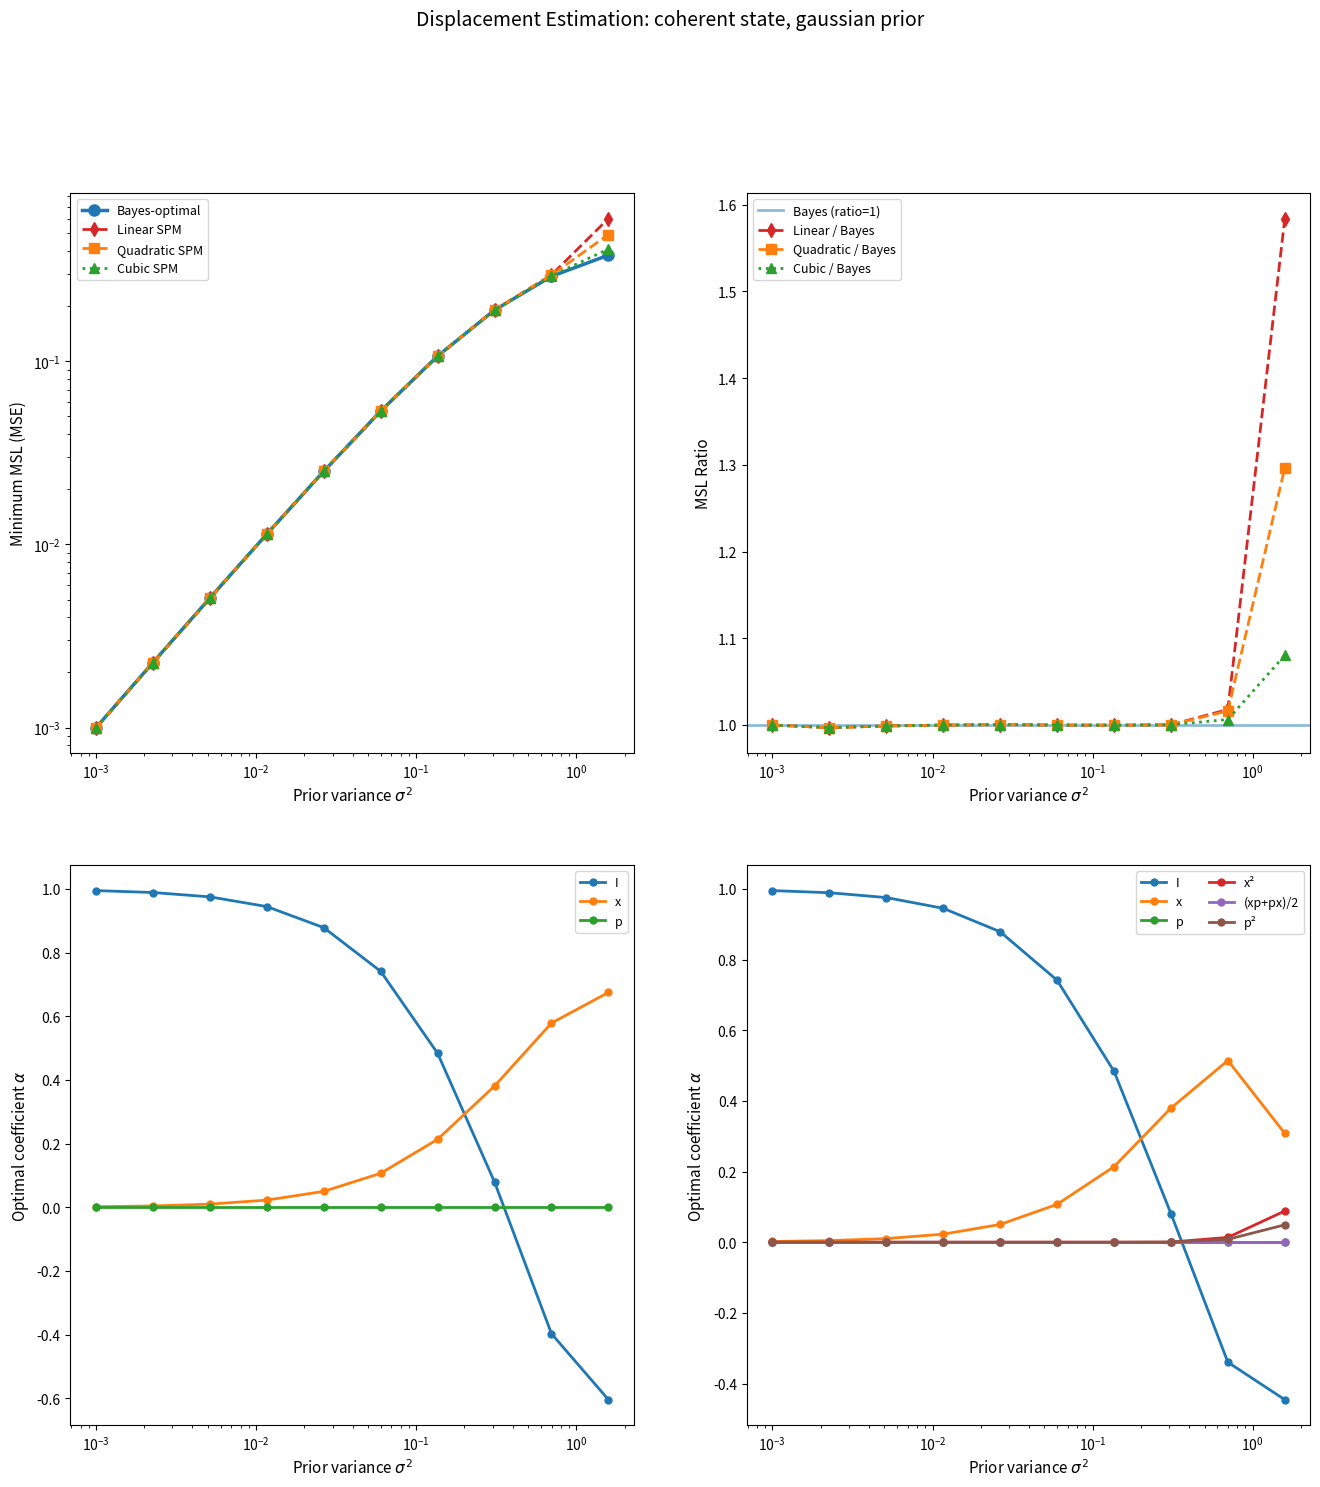
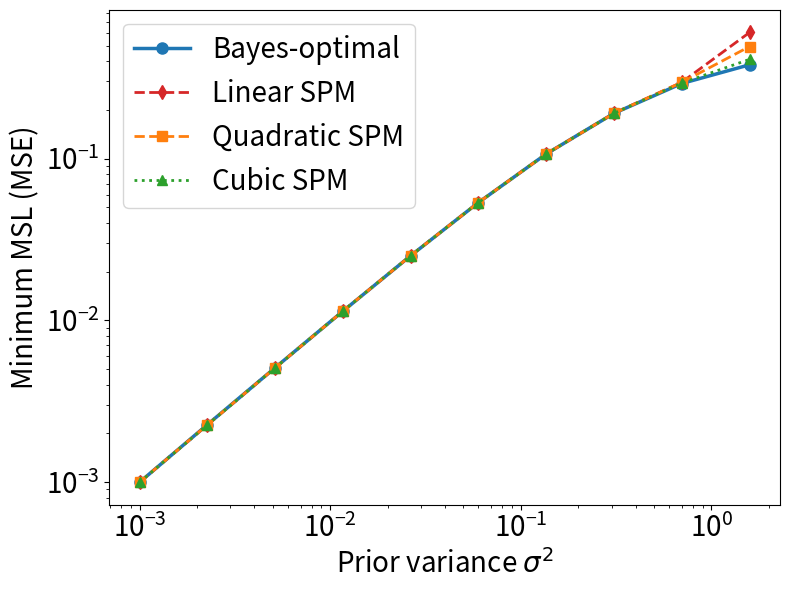
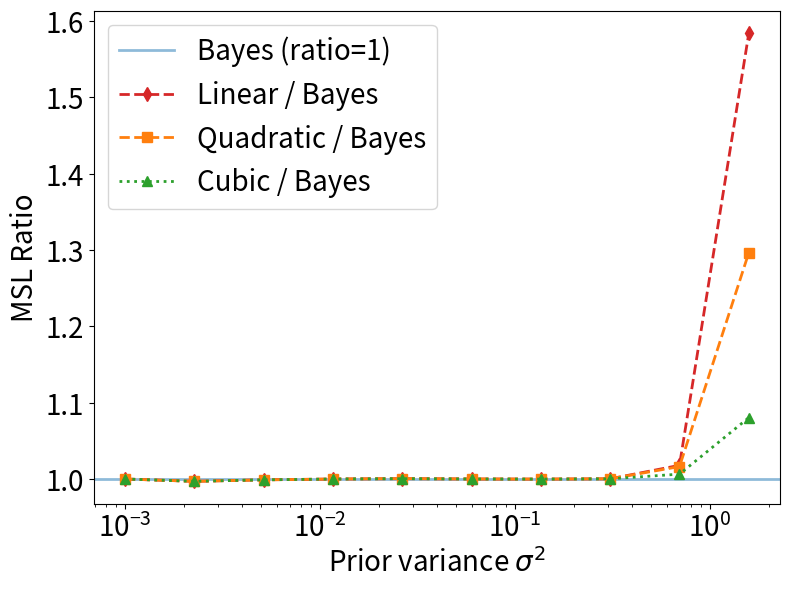

Source code (Python) for these figures, in order:
"""
Compare minimum MSL vs prior width for Bayes-optimal S (Lyapunov) 
and constrained ansatzes (linear, quadratic, cubic) for estimating 
displacement parameter theta along the x quadrature.

The encoded state is:
rho(theta) = D_x(theta) rho D_x^dagger(theta)
where D_x(theta) = exp(-i theta p)

We estimate theta with different priors and symmetry function f(theta) = theta.
"""
import os
import numpy as np
import scipy.linalg as la
import matplotlib.pyplot as plt

sigma_unicode = '\u03C3'
sigma2_unicode = '\u03C3\u00B2'
alpha_unicode = '\u03B1'
theta_unicode = '\u03B8'

# ---------------- User parameters ----------------
N = 20           # Fock truncation 
theta_min, theta_max = -10.0, 10.0  # Displacement range
theta_pts = 1000    # number of grid points for theta

# Reference state parameters (before displacement)
ref_state_type = 'coherent'  # Options: 'vacuum', 'coherent', 'thermal', 'squeezed_vacuum'
x0, p0 = 0.0, 0.0  # Initial mean position
alpha_coherent = 1.0  # coherent state amplitude (if coherent)
n_thermal = 0.2  # thermal photons (if thermal)
r_squeeze = 0.8  # squeezing parameter
phi_squeeze = 0.0  # squeezing angle (0 for x-squeezed)

# Prior settings
prior_type = 'gaussian'  # Options: 'gaussian' or 'two_gaussian'
theta0 = 1     # prior mean/center for theta

# Range of prior widths to test
theta_sigma_values = np.logspace(-1.5, 0.1, 10) 
# -------------------------------------------------

# Ladder operators in truncated Fock basis
a = np.zeros((N, N), dtype=complex)
for n in range(1, N):
    a[n-1, n] = np.sqrt(n)
adag = a.conj().T
I = np.eye(N, dtype=complex)

# Quadratures
x = (a + adag) / np.sqrt(2)
p = (a - adag) / (1j * np.sqrt(2))

def squeeze_op(r, phi):
    # Squeezing operator 
    G = 0.5 * (np.exp(-2j*phi) * adag @ adag - np.exp(2j*phi) * a @ a)
    return la.expm(r * G)

def displace_op(alpha):
    # Displacement operator D(alpha) = exp(alpha a^dagger - alpha* a)
    return la.expm(alpha * adag - np.conj(alpha) * a)

def thermal_state(n_bar):
    # Thermal state with mean photon number n_bar
    if n_bar < 0:
        n_bar = 0

    rho_th = np.zeros((N, N), dtype=complex)
    for n in range(N):
        if n_bar > 0:
            rho_th[n, n] = (n_bar**n) / ((1 + n_bar)**(n+1))
        else:
            rho_th[n, n] = 1.0 if n == 0 else 0.0
    return rho_th

def reference_state(state_type, x0=0.0, p0=0.0, alpha=1.0, n_th=0.2, r=0.8, phi=0.0):
    """Create reference state rho (before displacement)"""
    if state_type == 'vacuum':
        vac = np.zeros((N, N), dtype=complex)
        vac[0, 0] = 1.0
        rho = vac
    elif state_type == 'coherent':
        D = displace_op(alpha)
        vac = np.zeros((N, N), dtype=complex)
        vac[0, 0] = 1.0
        rho = D @ vac @ D.conj().T
    elif state_type == 'thermal':
        rho = thermal_state(n_th)
    elif state_type == 'squeezed_vacuum':
        vac = np.zeros((N, N), dtype=complex)
        vac[0, 0] = 1.0
        S = squeeze_op(r, phi)
        rho = S @ vac @ S.conj().T
    else:
        raise ValueError(f"Unknown state type: {state_type}")
    
    # Apply displacement if x0 or p0 is non-zero
    if abs(x0) > 1e-10 or abs(p0) > 1e-10:
        alpha_disp = (x0 + 1j * p0) / np.sqrt(2)
        D = displace_op(alpha_disp)
        rho = D @ rho @ D.conj().T
    
    rho = 0.5 * (rho + rho.conj().T)
    rho = rho / np.trace(rho)
    return rho

def displacement_x(theta):
    # Displacement operator along x: D_x(theta) = exp(-i theta p). This shifts x by theta: x -> x + theta
    
    return la.expm(-1j * theta * p)

def get_prior(theta_grid, prior_type, theta0, theta_sigma, theta_min, theta_max):
    # Generate different types of priors on the displacement grid
    if prior_type == 'gaussian':
        prior_unnorm = np.exp(-0.5 * ((theta_grid - theta0) / theta_sigma)**2)

    elif prior_type == 'two_gaussian':
        prior_unnorm = np.exp(-0.5 * ((theta_grid - theta0) / theta_sigma)**2) + 5*np.exp(-0.5 * ((theta_grid - 2*theta0) / theta_sigma)**2)

    else:
        raise ValueError(f"Unknown prior type: {prior_type}")
    
    dtheta = theta_grid[1] - theta_grid[0]
    total = np.sum(prior_unnorm) * dtheta
    if total > 1e-100:
        prior = prior_unnorm / total
    else:
        print(f"Warning: Prior normalization failed for {prior_type}, using uniform")
        prior = np.ones_like(theta_grid) / (theta_max - theta_min)
    
    return prior

def get_prior_variance(theta_grid, prior):
    # Compute the variance of the prior distribution
    dtheta = theta_grid[1] - theta_grid[0]
    mean = np.sum(theta_grid * prior * dtheta)
    variance = np.sum((theta_grid - mean)**2 * prior * dtheta)
    return variance

def get_optimal_coefficients(barrho, W, B):
    # Compute optimal coefficients alpha^opt for constrained ansatz
    def HS(A, Bop):
        return np.real(np.trace(A.conj().T @ Bop))
    
    m = len(B)
    G = np.zeros((m, m), dtype=float)
    b = np.zeros(m, dtype=float)
    
    for i in range(m):
        for j in range(m):
            G[i, j] = 0.5 * HS(B[i], barrho @ B[j] + B[j] @ barrho)
        b[i] = HS(B[i], W)
    
    alpha_opt, *_ = la.lstsq(G, b)
    
    return alpha_opt, G, b

# Thermal state with varying mean photon number
def thermal_state_varying(n_bar):
    rho_th = np.zeros((N, N), dtype=complex)
    for n in range(N):
        if n_bar > 0:
            rho_th[n, n] = (n_bar**n) / ((1 + n_bar)**(n+1))
        else:
            rho_th[n, n] = 1.0 if n == 0 else 0.0
    return rho_th

def compute_msl_for_prior_width(theta_sigma, theta0=0.0, prior_type='gaussian'):
    """
    Compute MSL for Bayes-optimal, linear, quadratic, and cubic ansatzes.
    
    Returns:
    - msl_bayes, msl_linear, msl_quad, msl_cubic
    - alpha_linear, alpha_quad, alpha_cubic (coefficients)
    - prior_variance
    """
    
    theta_grid = np.linspace(theta_min, theta_max, theta_pts)
    dtheta = theta_grid[1] - theta_grid[0]
    
    prior = get_prior(theta_grid, prior_type, theta0, theta_sigma, theta_min, theta_max)
    prior_var = get_prior_variance(theta_grid, prior)
    
    # Reference state (same for all theta)
    rho_ref = reference_state(ref_state_type, x0=x0, p0=p0, alpha=alpha_coherent,
                              n_th=n_thermal, r=r_squeeze, phi=phi_squeeze)
    
    # Build rho(theta) list - states after displacement
    rho_list = []
    for theta in theta_grid:
        D_x = displacement_x(theta)
        #rho_theta = thermal_state_varying(theta)
        rho_theta = D_x @ rho_ref @ D_x.conj().T
        rho_theta = 0.5 * (rho_theta + rho_theta.conj().T)
        rho_theta = rho_theta / np.trace(rho_theta)
        rho_list.append(rho_theta)
    
    # Compute bar-rho (rho_0) and W (rho_1)
    barrho = np.zeros((N, N), dtype=complex)
    W = np.zeros((N, N), dtype=complex)
    for i, theta in enumerate(theta_grid):
        barrho += prior[i] * rho_list[i] * dtheta
        W += prior[i] * theta * rho_list[i] * dtheta
    barrho = 0.5 * (barrho + barrho.conj().T)
    W = 0.5 * (W + W.conj().T)
    
    lambda_val = np.sum(prior * theta_grid**2 * dtheta)
    
    # ---------------- Exact Bayes S (Fock basis) ---------------
    dim = N * N
    A_big = np.kron(np.eye(N), barrho) + np.kron(barrho.conj().T, np.eye(N))
    vecW = W.reshape(dim, order='F')
    vecS_bayes = la.pinv(A_big) @ (2.0 * vecW)
    S_bayes = vecS_bayes.reshape((N, N), order='F')
    S_bayes = 0.5 * (S_bayes + S_bayes.conj().T)
    
    msl_bayes = lambda_val - np.real(np.trace(barrho @ (S_bayes @ S_bayes)))
    
    # ---------------- Linear ansatz: {I, x, p} -----------------------
    B_linear = [I, x, p]
    B_linear = [0.5 * (M + M.conj().T) for M in B_linear]
    
    alpha_opt_linear, G_mat_linear, b_vec_linear = get_optimal_coefficients(barrho, W, B_linear)
    msl_linear = lambda_val - b_vec_linear @ la.pinv(G_mat_linear) @ b_vec_linear
    
    # ---------------- Quadratic ansatz -----------------------
    B_quad = [I, x, p, x @ x, 0.5 * (x @ p + p @ x), p @ p]
    B_quad = [0.5 * (M + M.conj().T) for M in B_quad]
    
    alpha_opt_quad, G_mat_quad, b_vec_quad = get_optimal_coefficients(barrho, W, B_quad)
    msl_quad = lambda_val - b_vec_quad @ la.pinv(G_mat_quad) @ b_vec_quad
    
    # ---------------- Cubic ansatz -----------------------
    B_cubic = B_quad.copy()
    B_cubic.append(x @ x @ x)
    B_cubic.append(x @ x @ p)
    B_cubic.append(x @ p @ p)
    B_cubic.append(p @ p @ p)
    B_cubic.append(0.5 * (x @ x @ p + p @ x @ x))
    B_cubic.append(0.5 * (x @ p @ x + p @ x @ p))
    B_cubic = [0.5 * (M + M.conj().T) for M in B_cubic]
    
    alpha_opt_cubic, G_mat_cubic, b_vec_cubic = get_optimal_coefficients(barrho, W, B_cubic)
    msl_cubic = lambda_val - b_vec_cubic @ la.pinv(G_mat_cubic) @ b_vec_cubic
    
    return (msl_bayes, msl_linear, msl_quad, msl_cubic, 
            alpha_opt_linear, alpha_opt_quad, alpha_opt_cubic, prior_var)

# Compute MSL for each prior width
msl_bayes_list = []
msl_linear_list = []
msl_quad_list = []
msl_cubic_list = []
alpha_opt_linear_list = []
alpha_opt_quad_list = []
alpha_opt_cubic_list = []
prior_variance_list = []

print("="*70)
print(f"Estimating displacement theta along x quadrature")
print(f"Reference state: {ref_state_type}")
if ref_state_type == 'coherent':
    print(f"  {alpha_unicode} = {alpha_coherent}")
elif ref_state_type == 'thermal':
    print(f"  n = {n_thermal}")
elif ref_state_type == 'squeezed_vacuum':
    print(f"  r = {r_squeeze}, phi = {phi_squeeze}")
print(f"Prior type: {prior_type}")
print(f"Prior center: theta = {theta0}")
print("="*70)

for i, theta_sigma in enumerate(theta_sigma_values):
    print(f"Progress: {i+1}/{len(theta_sigma_values)}, {sigma_unicode} = {theta_sigma:.4f}", end='')
    result = compute_msl_for_prior_width(theta_sigma, theta0=theta0, prior_type=prior_type)
    msl_b, msl_l, msl_q, msl_c, alpha_l, alpha_q, alpha_c, prior_var = result
    
    msl_bayes_list.append(msl_b)
    msl_linear_list.append(msl_l)
    msl_quad_list.append(msl_q)
    msl_cubic_list.append(msl_c)
    alpha_opt_linear_list.append(alpha_l)
    alpha_opt_quad_list.append(alpha_q)
    alpha_opt_cubic_list.append(alpha_c)
    prior_variance_list.append(prior_var)
    print(f" -> Bayes={msl_b:.4e}, Linear={msl_l:.4e}, Quad={msl_q:.4e}, Cubic={msl_c:.4e}")

# Convert to arrays
prior_variance_list = np.array(prior_variance_list)
msl_bayes_arr = np.array(msl_bayes_list)
msl_linear_arr = np.array(msl_linear_list)
msl_quad_arr = np.array(msl_quad_list)
msl_cubic_arr = np.array(msl_cubic_list)

"""
4x4 set of plots. Each as a function of the prior width.
Top left: MSL. Top right: ratio MSL to optimum.
Bottom left: linear alpha. Bottom right: quadratic alpha 
"""

fig = plt.figure(figsize=(16, 16))
gs = fig.add_gridspec(2, 2)

# Plot 1: MSL vs prior variance
ax1 = fig.add_subplot(gs[0, 0])
ax1.loglog(prior_variance_list, msl_bayes_arr, 'o-', linewidth=2.5, 
           markersize=8, label='Bayes-optimal', color='C0')
ax1.loglog(prior_variance_list, msl_linear_arr, 'd--', linewidth=2, 
           markersize=7, label='Linear SPM', color='C3')
ax1.loglog(prior_variance_list, msl_quad_arr, 's--', linewidth=2, 
           markersize=7, label='Quadratic SPM', color='C1')
ax1.loglog(prior_variance_list, msl_cubic_arr, '^:', linewidth=2, 
           markersize=7, label='Cubic SPM', color='C2')
ax1.set_xlabel('Prior variance $\\sigma^2$', fontsize=11)
ax1.set_ylabel('Minimum MSL (MSE)', fontsize=11)
#ax1.set_title(f'MSE vs Prior Variance ({prior_type} prior)', fontsize=12)
ax1.legend(fontsize=9)
#ax1.grid(False, which='both', alpha=0.3)

# Plot 2: Ratio to Bayes-optimal
ax2 = fig.add_subplot(gs[0, 1])
ratio_linear = msl_linear_arr / msl_bayes_arr
ratio_quad = msl_quad_arr / msl_bayes_arr
ratio_cubic = msl_cubic_arr / msl_bayes_arr

ax2.axhline(y=1, color='C0', linestyle='-', linewidth=2, alpha=0.5, label='Bayes (ratio=1)')
ax2.semilogx(prior_variance_list, ratio_linear, 'd--', linewidth=2, 
             markersize=7, label='Linear / Bayes', color='C3')
ax2.semilogx(prior_variance_list, ratio_quad, 's--', linewidth=2, 
             markersize=7, label='Quadratic / Bayes', color='C1')
ax2.semilogx(prior_variance_list, ratio_cubic, '^:', linewidth=2, 
             markersize=7, label='Cubic / Bayes', color='C2')
ax2.set_xlabel('Prior variance $\\sigma^2$', fontsize=11)
ax2.set_ylabel('MSL Ratio', fontsize=11)
#ax2.set_title('Performance Ratio vs Bayes-Optimal', fontsize=12)
ax2.legend(fontsize=9)
#ax2.grid(True, which='both', alpha=0.3)
ax2.grid(False)

#Plot 3: Linear coefficients vs prior variance
ax3 = fig.add_subplot(gs[1, 0])
linear_labels = ['I', 'x', 'p']
alpha_linear_array = np.array(alpha_opt_linear_list)
for i in range(alpha_linear_array.shape[1]):
    ax3.semilogx(prior_variance_list, alpha_linear_array[:, i], 'o-', 
                 linewidth=2, markersize=5, label=linear_labels[i])
ax3.set_xlabel('Prior variance $\\sigma^2$', fontsize=11)
ax3.set_ylabel('Optimal coefficient $\\alpha$', fontsize=11)
#ax3.set_title('Linear SPM vs Prior Variance', fontsize=12)
ax3.legend(fontsize=9)
#ax3.grid(True, which='both', alpha=0.3)
ax3.grid(False)

# Plot 4: Quadratic coefficients vs prior variance
ax4 = fig.add_subplot(gs[1, 1])
quad_labels = ['I', 'x', 'p', 'x²', '(xp+px)/2', 'p²']
alpha_quad_array = np.array(alpha_opt_quad_list)
for i in range(alpha_quad_array.shape[1]):
    ax4.semilogx(prior_variance_list, alpha_quad_array[:, i], 'o-', 
                 linewidth=2, markersize=5, label=quad_labels[i])
ax4.set_xlabel('Prior variance $\\sigma^2$', fontsize=11)
ax4.set_ylabel('Optimal coefficient $\\alpha$', fontsize=11)
#ax4.set_title('Quadratic SPM vs Prior Variance', fontsize=12)
ax4.legend(fontsize=9, ncol=2)
#ax4.grid(True, which='both', alpha=0.3)
ax4.grid(False)

plt.suptitle(f'Displacement Estimation: {ref_state_type} state, {prior_type} prior', fontsize=14, y=0.995)


"""
4x4 set of plots. Each .
Two individual plots of MSL ratio MSL to optimum as a function of the prior width. Then save to folder.
"""

# Create output directory if it doesn't exist
output_dir = 'figs'
os.makedirs(output_dir, exist_ok=True)
# Plot 1: MSL vs prior variance
fig1, ax1 = plt.subplots(figsize=(8, 6))
ax1.loglog(prior_variance_list, msl_bayes_arr, 'o-', linewidth=2.5, 
           markersize=8, label='Bayes-optimal', color='C0')
ax1.loglog(prior_variance_list, msl_linear_arr, 'd--', linewidth=2, 
           markersize=7, label='Linear SPM', color='C3')
ax1.loglog(prior_variance_list, msl_quad_arr, 's--', linewidth=2, 
           markersize=7, label='Quadratic SPM', color='C1')
ax1.loglog(prior_variance_list, msl_cubic_arr, '^:', linewidth=2, 
           markersize=7, label='Cubic SPM', color='C2')
ax1.set_xlabel('Prior variance $\\sigma^2$', fontsize=20)
ax1.set_ylabel('Minimum MSL (MSE)', fontsize=20)
ax1.legend(fontsize=20)
ax1.tick_params(axis='both', which='major', labelsize=20)
ax1.grid(False)
fig1.tight_layout()
#fig1.savefig(f'{output_dir}/msl_vs_variance_{ref_state_type}.png', dpi=300, bbox_inches='tight')
#fig1.savefig(f'{output_dir}/msl_vs_variance_{ref_state_type}.pdf', bbox_inches='tight')
#print(f"Saved: {output_dir}/msl_vs_variance_{ref_state_type}.png")

# Plot 2: Ratio to Bayes-optimal
fig2, ax2 = plt.subplots(figsize=(8, 6))
ratio_linear = msl_linear_arr / msl_bayes_arr
ratio_quad = msl_quad_arr / msl_bayes_arr
ratio_cubic = msl_cubic_arr / msl_bayes_arr

ax2.axhline(y=1, color='C0', linestyle='-', linewidth=2, alpha=0.5, label='Bayes (ratio=1)')
ax2.semilogx(prior_variance_list, ratio_linear, 'd--', linewidth=2, 
             markersize=7, label='Linear / Bayes', color='C3')
ax2.semilogx(prior_variance_list, ratio_quad, 's--', linewidth=2, 
             markersize=7, label='Quadratic / Bayes', color='C1')
ax2.semilogx(prior_variance_list, ratio_cubic, '^:', linewidth=2, 
             markersize=7, label='Cubic / Bayes', color='C2')
ax2.set_xlabel('Prior variance $\\sigma^2$', fontsize=20)
ax2.set_ylabel('MSL Ratio', fontsize=20)
ax2.legend(fontsize=20)
ax2.tick_params(axis='both', which='major', labelsize=20)
ax2.grid(False)
fig2.tight_layout()
#fig2.savefig(f'{output_dir}/ratio_vs_variance_{ref_state_type}.png', dpi=300, bbox_inches='tight')
#fig2.savefig(f'{output_dir}/ratio_vs_variance_{ref_state_type}.pdf', bbox_inches='tight')
#print(f"Saved: {output_dir}/ratio_vs_variance_{ref_state_type}.png")

plt.show()


# Print summary
print("\n" + "="*70)
print("Summary:")
print("="*70)
print(f"Reference state: {ref_state_type}")
print(f"Prior type: {prior_type}")
print(f"Prior center: theta = {theta0}")
print(f"Prior variance range: {sigma2_unicode} ∈ [{prior_variance_list[0]:.3f}, {prior_variance_list[-1]:.3f}]")
print(f"\nFinal MSL values (at {sigma2_unicode} = {prior_variance_list[-1]:.3f}):")
print(f"  Bayes-optimal: {msl_bayes_list[-1]:.6e}")
print(f"  Linear:        {msl_linear_list[-1]:.6e} (ratio: {ratio_linear[-1]:.4f})")
print(f"  Quadratic:     {msl_quad_list[-1]:.6e} (ratio: {ratio_quad[-1]:.4f})")
print(f"  Cubic:         {msl_cubic_list[-1]:.6e} (ratio: {ratio_cubic[-1]:.4f})")

print(f"\nFinal optimal coefficients $\\alpha$:")
basis_labels_quad = ['I', 'x', 'p', 'x²', '(xp+px)/2', 'p²']
for i, label in enumerate(basis_labels_quad):
    print(f"  {alpha_unicode}[{label}] = {alpha_opt_quad_list[-1][i]:+.6f}")

